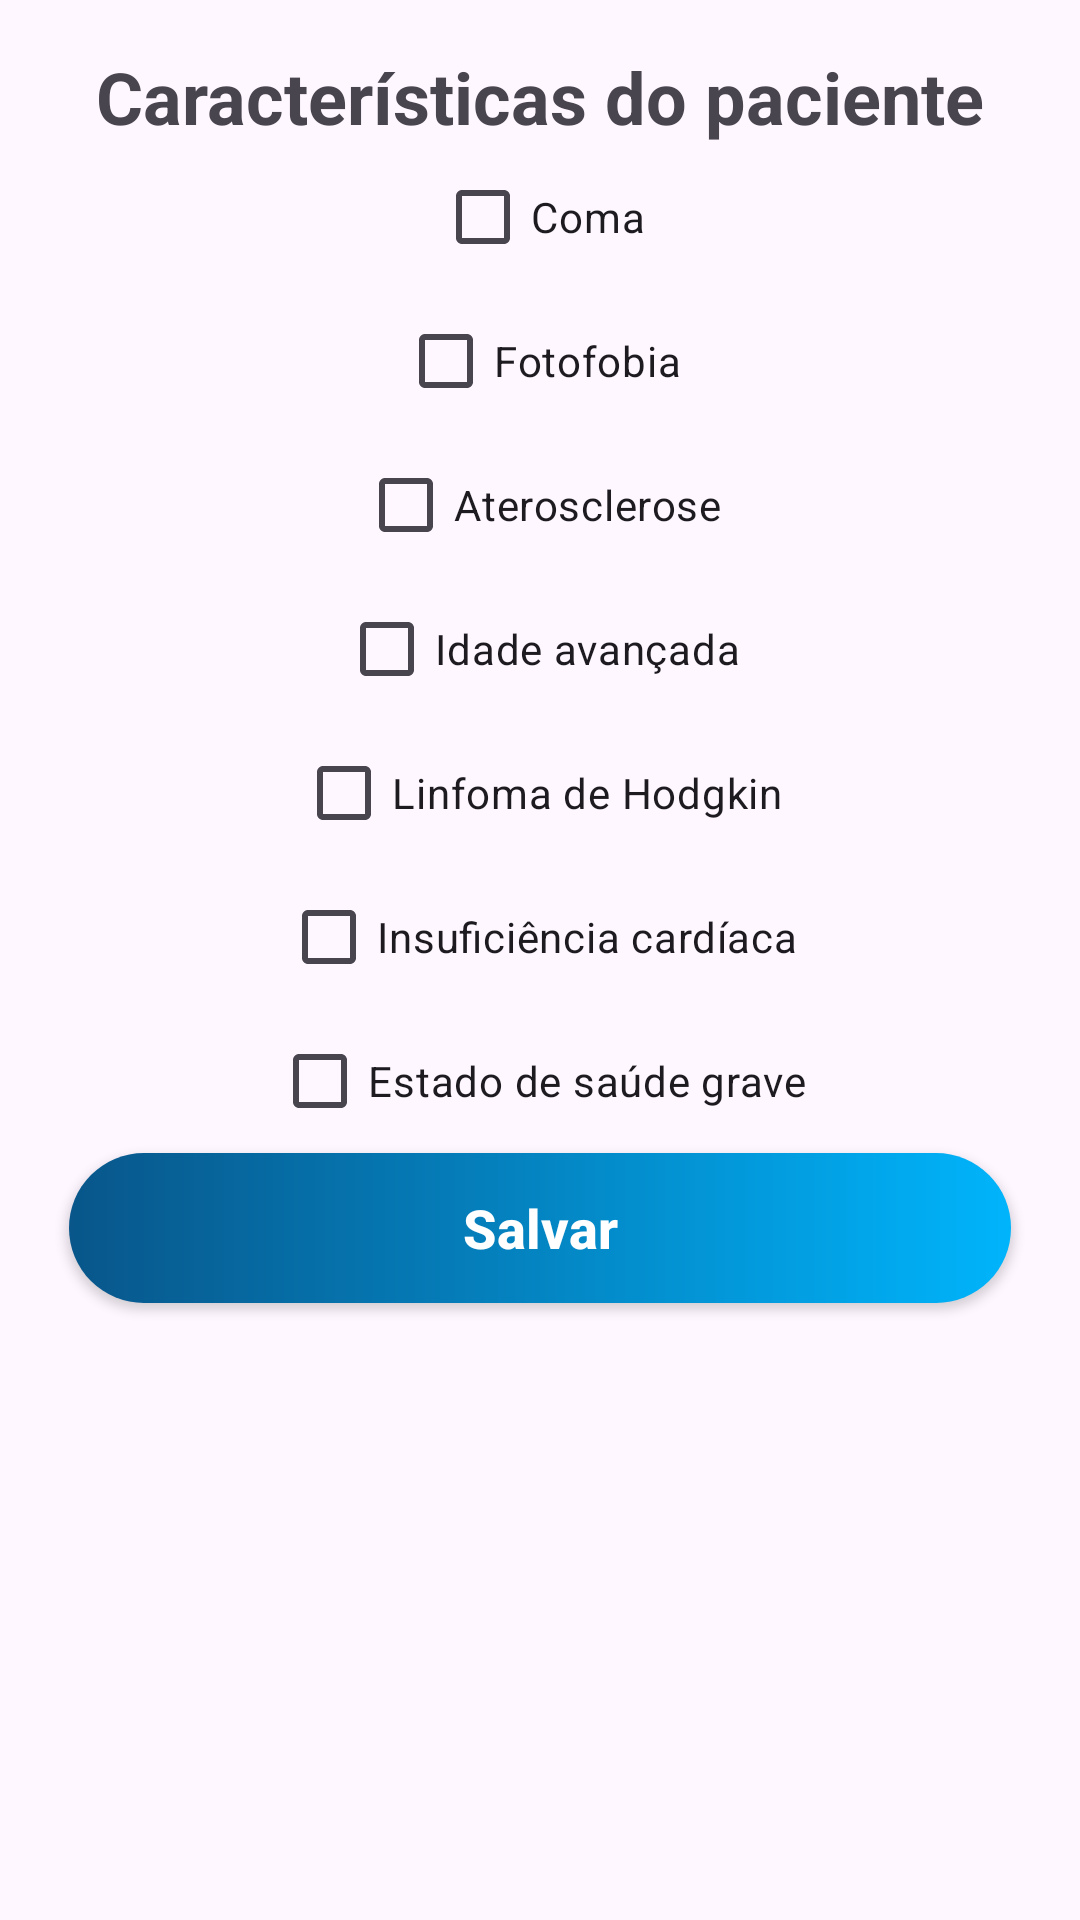

Write the Android layout XML for this screen, with the resource values it uses.
<!-- AndroidManifest.xml: application theme Theme.Hospiguard -->
<!-- res/layout/patology_checkbox.xml -->
<?xml version="1.0" encoding="utf-8"?>
<FrameLayout xmlns:android="http://schemas.android.com/apk/res/android"
    xmlns:app="http://schemas.android.com/apk/res-auto"
    xmlns:tools="http://schemas.android.com/tools"
    android:fitsSystemWindows="true"
    tools:context=".MainActivity"
    android:layout_width="fill_parent"
    android:layout_height="fill_parent">

    <ImageView
        android:layout_width="wrap_content"
        android:layout_height="wrap_content"
        android:layout_gravity="top"
        android:contentDescription="@string/my_msg"
        android:scaleType="centerCrop"
        android:src="@drawable/background2" />

        <RelativeLayout
            android:id="@+id/today"
            android:layout_width="match_parent"
            android:layout_height="wrap_content"
            android:paddingLeft="5dp"
            android:paddingRight="5dp" >

            <TextView
                android:id="@+id/patologias"
                android:layout_width="wrap_content"
                android:layout_height="wrap_content"
                android:layout_alignParentTop="true"
                android:layout_centerHorizontal="true"
                android:text="@string/patologias_do_paciente"
                android:textStyle="bold"
                android:textSize="24sp"
                android:layout_marginTop="16dp" />
            <CheckBox
                android:id="@+id/checkbox1"
                android:layout_width="wrap_content"
                android:layout_height="wrap_content"
                android:layout_centerInParent="true"
                android:text="@string/coma"
                android:layout_below="@+id/patologias"/>
            <CheckBox
                android:id="@+id/checkbox2"
                android:layout_width="wrap_content"
                android:layout_height="wrap_content"
                android:layout_centerInParent="true"
                android:text="@string/fotofobia"
                android:layout_below="@+id/checkbox1" />
            <CheckBox
                android:id="@+id/checkbox3"
                android:layout_width="wrap_content"
                android:layout_height="wrap_content"
                android:text="@string/aterosclerose"
                android:layout_centerInParent="true"
                android:layout_below="@+id/checkbox2" />
            <CheckBox
                android:id="@+id/checkbox4"
                android:layout_width="wrap_content"
                android:layout_height="wrap_content"
                android:text="@string/idade_avan_ada"
                android:layout_centerInParent="true"
                android:layout_below="@+id/checkbox3" />
            <CheckBox
                android:id="@+id/checkbox5"
                android:layout_width="wrap_content"
                android:layout_height="wrap_content"
                android:text="@string/linfoma_de_hodgkin"
                android:layout_centerInParent="true"
                android:layout_below="@+id/checkbox4" />
            <CheckBox
                android:id="@+id/checkbox6"
                android:layout_width="wrap_content"
                android:layout_height="wrap_content"
                android:text="@string/insufici_ncia_card_aca"
                android:layout_centerInParent="true"
                android:layout_below="@+id/checkbox5" />
            <CheckBox
                android:id="@+id/checkbox7"
                android:layout_width="wrap_content"
                android:layout_height="wrap_content"
                android:text="@string/estado_de_sa_de_grave"
                android:layout_centerInParent="true"
                android:layout_below="@+id/checkbox6" />

            <androidx.appcompat.widget.AppCompatButton
                android:id="@+id/btn_save"
                android:layout_width="match_parent"
                android:layout_height="50dp"
                android:layout_marginStart="18dp"
                android:layout_marginEnd="18dp"
                android:layout_marginBottom="36dp"
                android:background="@drawable/bg_button_normal"
                android:text="@string/salvar"
                android:textAllCaps="false"
                android:textColor="@android:color/white"
                android:textSize="18sp"
                android:textStyle="bold"
                android:layout_below="@+id/checkbox7" />
        </RelativeLayout>
</FrameLayout>
<!-- resources referenced by this layout -->
<resources>
  <!-- drawable bg_button_normal (drawable) -->
  <?xml version="1.0" encoding="utf-8"?>
  <shape xmlns:android="http://schemas.android.com/apk/res/android"
      android:shape="rectangle">
  
      <gradient
          android:endColor="#00B4FB"
          android:startColor="#08568A"/>
      <corners
        android:radius="50in"/>
  
  </shape>
  <string name="aterosclerose">Aterosclerose</string>
  <string name="coma">Coma</string>
  <string name="estado_de_sa_de_grave">Estado de saúde grave</string>
  <string name="fotofobia">Fotofobia</string>
  <string name="idade_avan_ada">Idade avançada</string>
  <string name="insufici_ncia_card_aca">Insuficiência cardíaca</string>
  <string name="linfoma_de_hodgkin">Linfoma de Hodgkin</string>
  <string name="my_msg">teste</string>
  <string name="patologias_do_paciente">Características do paciente</string>
  <string name="salvar">Salvar</string>
  <style name="Theme.Hospiguard" parent="Base.Theme.Hospiguard" />
  <style name="Base.Theme.Hospiguard" parent="Theme.Material3.DayNight.NoActionBar">
          
          
      </style>
</resources>
